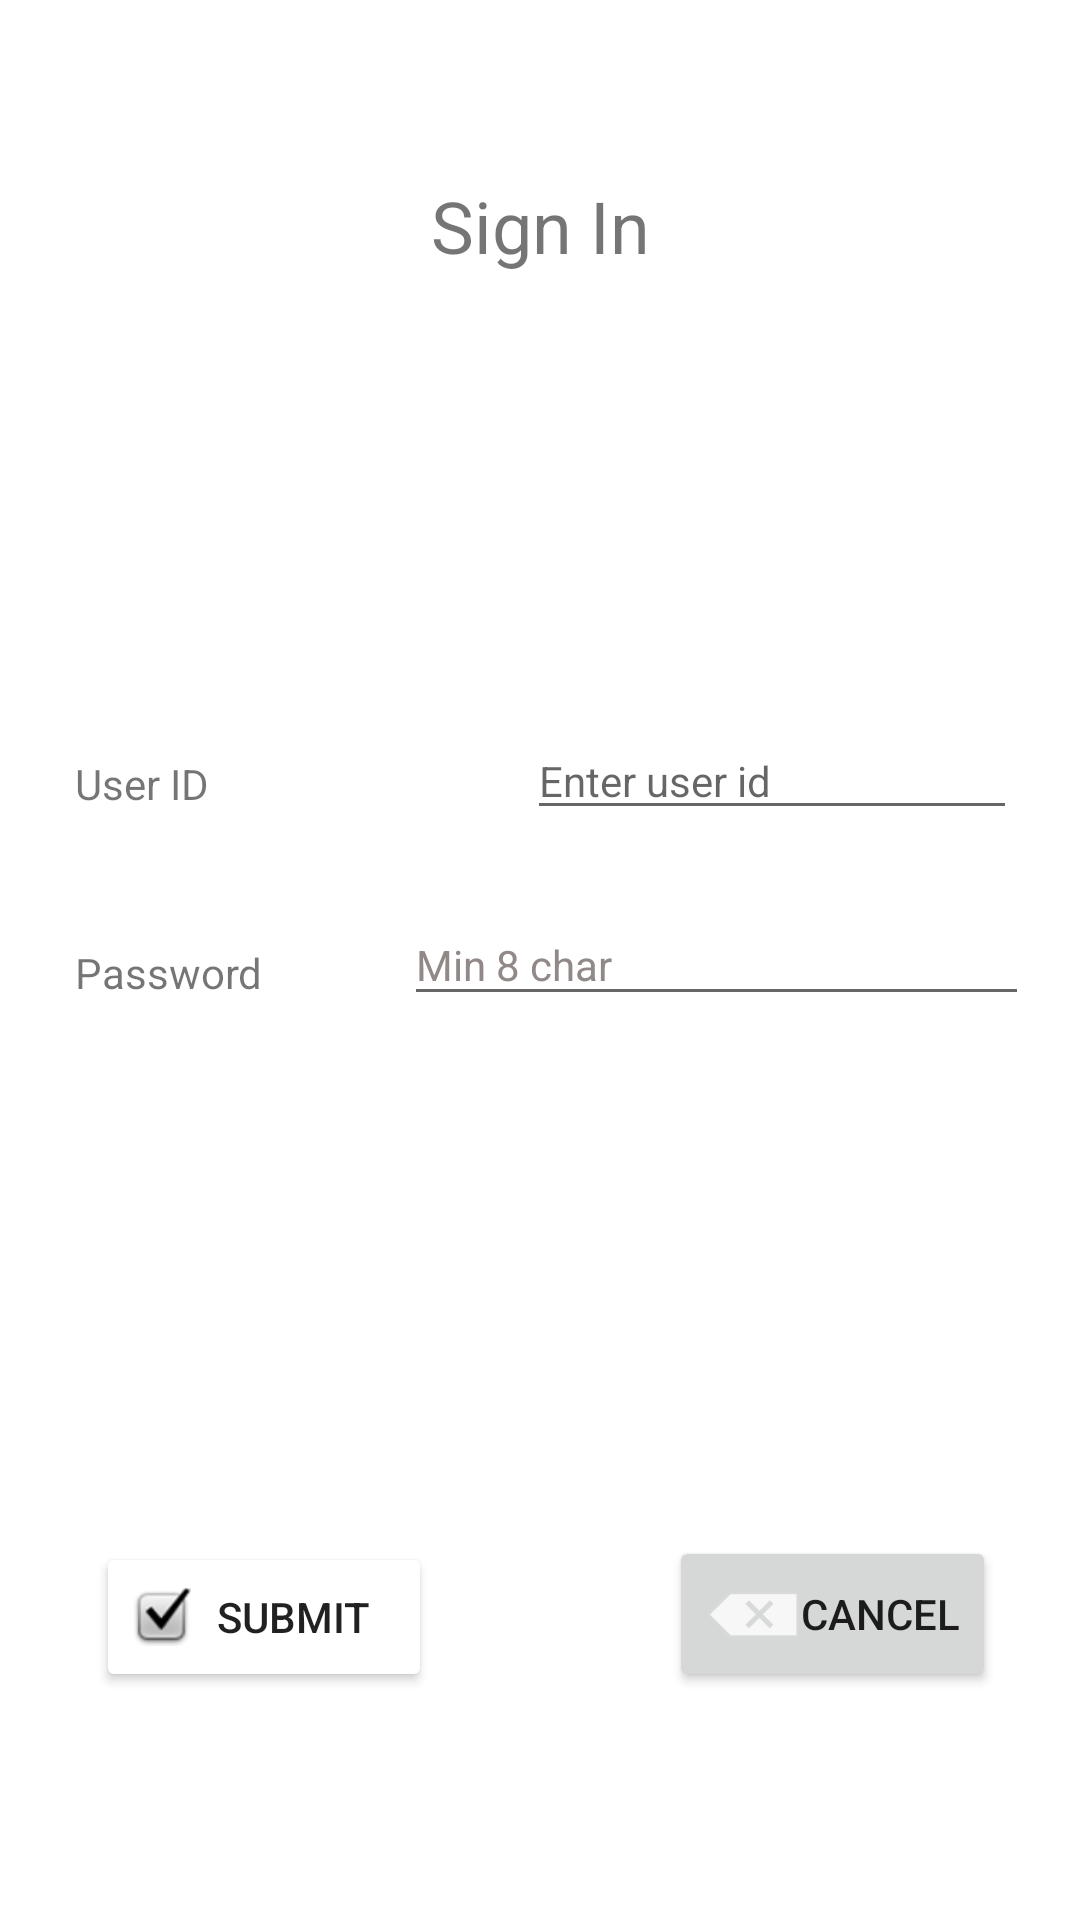

This screen was rendered from an Android layout file. Write that file and the resources it references.
<!-- AndroidManifest.xml: application theme Theme.AndroidApp -->
<!-- res/layout/activity_auth.xml -->
<?xml version="1.0" encoding="utf-8"?>
<androidx.constraintlayout.widget.ConstraintLayout xmlns:android="http://schemas.android.com/apk/res/android"
    xmlns:app="http://schemas.android.com/apk/res-auto"
    xmlns:tools="http://schemas.android.com/tools"
    android:layout_width="match_parent"
    android:layout_height="match_parent"
    android:backgroundTint="#009688"
    android:foregroundTint="#4CAF50"
    tools:context=".AuthActivity">

    <TextView
        android:id="@+id/textView6"
        android:layout_width="wrap_content"
        android:layout_height="wrap_content"
        android:layout_marginTop="59dp"
        android:text="Sign In"
        android:textSize="24sp"
        app:layout_constraintEnd_toEndOf="parent"
        app:layout_constraintStart_toStartOf="parent"
        app:layout_constraintTop_toTopOf="parent" />

    <TextView
        android:id="@+id/textView8"
        android:layout_width="wrap_content"
        android:layout_height="wrap_content"
        android:layout_marginStart="25dp"
        android:layout_marginBottom="44dp"
        android:text="User ID"
        app:layout_constraintBottom_toTopOf="@+id/textView9"
        app:layout_constraintEnd_toStartOf="@+id/userid"
        app:layout_constraintHorizontal_bias="0.0"
        app:layout_constraintStart_toStartOf="parent" />

    <EditText
        android:id="@+id/userid"
        android:layout_width="wrap_content"
        android:layout_height="wrap_content"
        android:layout_marginEnd="21dp"
        android:layout_marginBottom="25dp"
        android:ems="10"
        android:hint="Enter user id"
        android:inputType="textEmailAddress"
        android:textColor="#009688"
        android:textSize="14sp"
        app:layout_constraintBottom_toTopOf="@+id/password"
        app:layout_constraintEnd_toEndOf="parent" />

    <TextView
        android:id="@+id/textView9"
        android:layout_width="wrap_content"
        android:layout_height="wrap_content"
        android:layout_marginStart="25dp"
        android:layout_marginEnd="47dp"
        android:layout_marginBottom="5dp"
        android:text="Password"
        app:layout_constraintBottom_toBottomOf="@+id/password"
        app:layout_constraintEnd_toStartOf="@+id/password"
        app:layout_constraintStart_toStartOf="parent" />

    <EditText
        android:id="@+id/password"
        android:layout_width="0dp"
        android:layout_height="37dp"
        android:layout_marginEnd="17dp"
        android:ems="10"
        android:hint="Min 8 char"
        android:inputType="textPassword"
        android:textColorHint="#918888"
        android:textSize="14sp"
        app:layout_constraintBottom_toBottomOf="parent"
        app:layout_constraintEnd_toEndOf="parent"
        app:layout_constraintStart_toEndOf="@+id/textView9"
        app:layout_constraintTop_toTopOf="parent" />

    <Button
        android:id="@+id/submit"
        style="@style/Widget.AppCompat.Button"
        android:layout_width="112dp"
        android:layout_height="50dp"
        android:layout_marginStart="32dp"
        android:layout_marginBottom="76dp"
        android:backgroundTint="#E91E63"
        android:backgroundTintMode="add"
        android:drawableLeft="@android:drawable/checkbox_on_background"
        android:onClick="submitClick"
        android:text="Submit"
        app:iconTint="#F44336"
        app:layout_constraintBottom_toBottomOf="parent"
        app:layout_constraintStart_toStartOf="parent"
        app:strokeColor="#009688" />

    <Button
        android:id="@+id/cancel"
        android:layout_width="wrap_content"
        android:layout_height="wrap_content"
        android:layout_marginEnd="28dp"
        android:drawableLeft="@android:drawable/ic_input_delete"
        android:onClick="cancelClick"
        android:text="Cancel"
        app:layout_constraintBottom_toBottomOf="@+id/submit"
        app:layout_constraintEnd_toEndOf="parent"
        app:layout_constraintTop_toBottomOf="@+id/password"
        app:layout_constraintVertical_bias="1.0" />
</androidx.constraintlayout.widget.ConstraintLayout>
<!-- resources referenced by this layout -->
<resources>
  <style name="Theme.AndroidApp" parent="Theme.MaterialComponents.DayNight.DarkActionBar">
          
          <item name="colorPrimary">@color/purple_500</item>
          <item name="colorPrimaryVariant">@color/teal_200</item>
          <item name="colorOnPrimary">@color/white</item>
          
          <item name="colorSecondary">@color/teal_200</item>
          <item name="colorSecondaryVariant">@color/teal_700</item>
          <item name="colorOnSecondary">@color/black</item>
          
          <item name="android:statusBarColor" tools:targetApi="l">?attr/colorPrimaryVariant</item>
          
      </style>
  <!-- not gathered from this repository: default colours our renderer supplied (Android Studio template values) -->
  <color name="purple_500">#FF6200EE</color>
  <color name="teal_200">#FF03DAC5</color>
  <color name="teal_700">#FF018786</color>
  <color name="black">#FF000000</color>
  <color name="white">#FFFFFFFF</color>
</resources>
